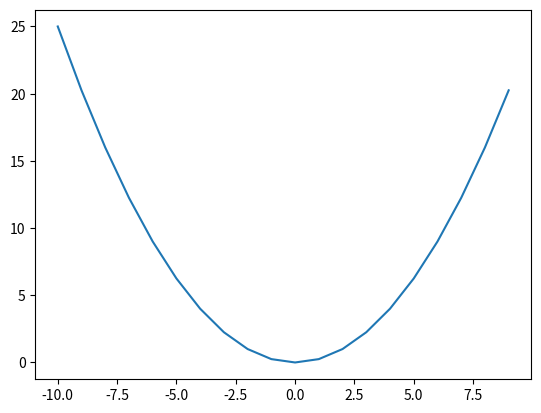

Write Python code to recreate this figure.
import matplotlib.pyplot as plt

def f(x):
  return 1/4*x**2

def derivative(x, h):
  return (f(x+h) - f(x)) / h

x = -4
h_values = [0.1, 0.01, 0.001, 0.0001]
derivatives = []

for h in h_values:
  derivatives.append(derivative(x, h))

print(derivatives)

x_values = range(-10, 10)
y_values = [f(x) for x in x_values]

plt.plot(x_values, y_values)
plt.show()
